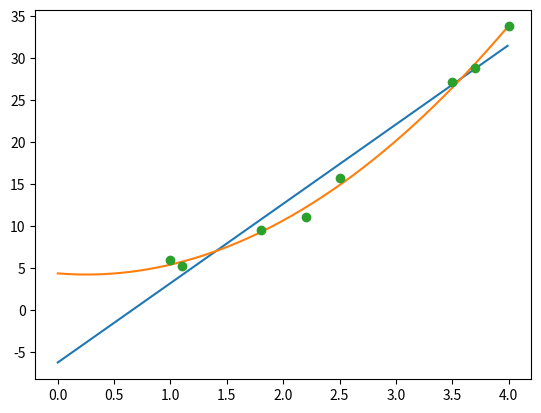

Reproduce this figure in Python.
import matplotlib.pyplot as plt
import numpy as np
dx=np.array([1.0, 2.5, 3.5, 4.0, 1.1, 1.8, 2.2, 3.7],dtype=float)
dy=np.array([6.008, 15.722, 27.13, 33.772, 5.257, 9.549, 11.098, 28.828],dtype=float)

fk1 = np.polyfit(dx,dy, 1)
wiel1=np.poly1d(fk1)

fk2 = np.polyfit(dx,dy, 2)
wiel2=np.poly1d(fk2)
xx=np.arange(0.0, 4, 0.01)
plt.plot(xx, wiel1(xx))
plt.plot(xx, wiel2(xx))



plt.plot(dx, dy,'o')

plt.show()